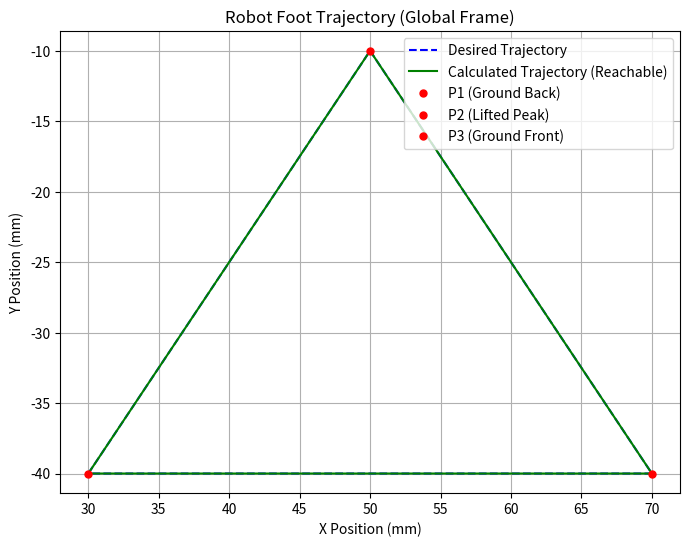
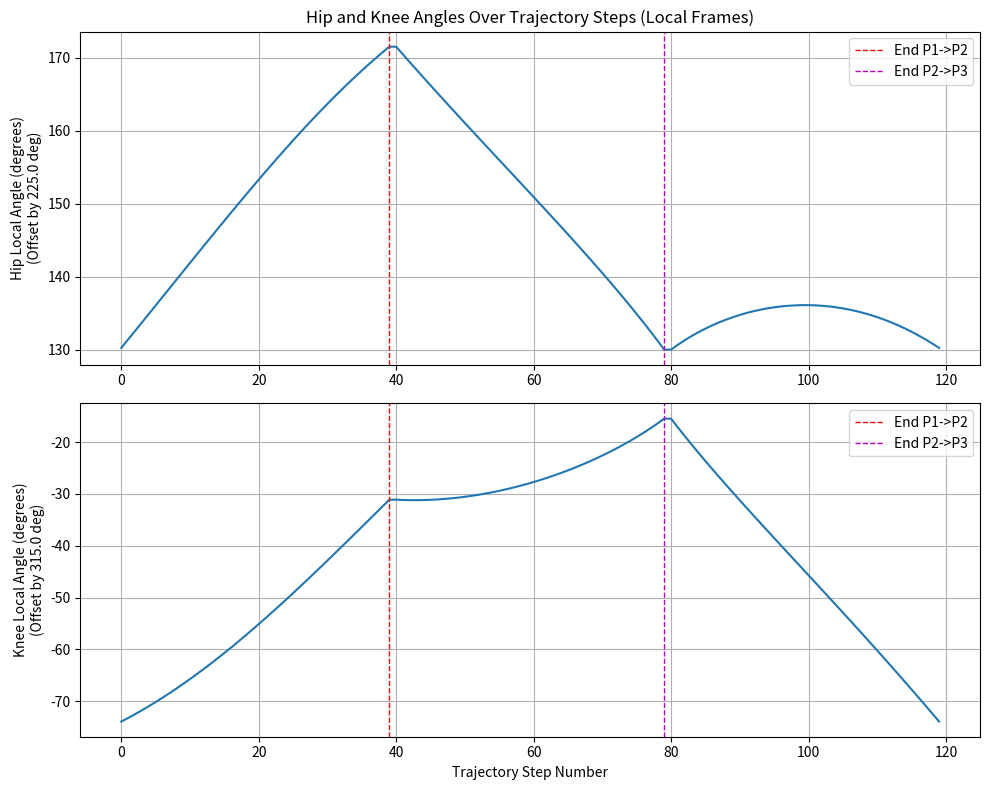
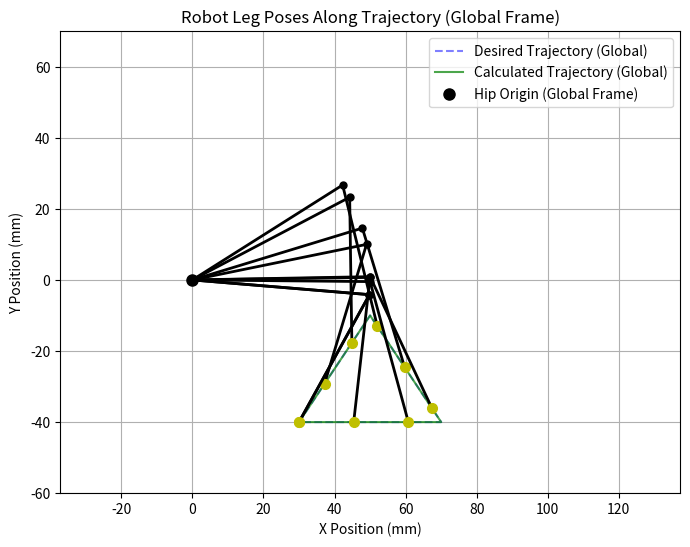

The matplotlib source for these figures, in order:
import numpy as np
import matplotlib.pyplot as plt

# --- Helper function for angle wrapping ---
# It's useful to wrap angles for clarity, e.g., to [-180, 180]
def wrap_to_180(angle_deg):
    """Wraps an angle in degrees to the range [-180, 180]."""
    # Normalizes angle to [0, 360) then shifts to [-180, 180)
    return (angle_deg + 180) % 360 - 180

# --- Robot Parameters ---
L1 = 50.0  # Length of the hip link (blue), converted from 5 cm to mm
L2 = 40.97 # Length of the knee link (red) in mm

# --- Local Frame Definitions (Degrees) ---
# These define the zero-angle direction for your local joint sensors/encoders
HIP_LOCAL_FRAME_OFFSET_DEG = 225.0  # Zero Hip Local angle corresponds to 225 deg CCW from global +X
KNEE_LOCAL_FRAME_OFFSET_DEG = 315.0 # Zero Knee Local angle corresponds to 315 deg CCW from global +X

# --- Inverse Kinematics Function (Calculates standard angles) ---
# theta1_global_rad: angle of hip link from global horizontal +X (CCW positive)
# theta2_relative_rad: angle of knee link from hip link (CCW positive, negative for inward bend)
def inverse_kinematics(x, y, L1, L2):
    """
    Calculate standard joint angles (theta1_global_rad, theta2_relative_rad)
    for a given end-effector position (x, y) in the global frame.

    Args:
        x (float): Desired x-coordinate of the foot (mm) in global frame.
        y (float): Desired y-coordinate of the foot (mm) in global frame.
        L1 (float): Length of the first link (mm).
        L2 (float): Length of the second link (mm).

    Returns:
        tuple or None: (theta1_global_rad, theta2_relative_rad) in radians,
                       or None if unreachable.
                       theta1_global_rad: hip angle (rad) relative to global horizontal
                       theta2_relative_rad: knee angle (rad) relative to hip link (negative for inward bend)
    """
    D_squared = x**2 + y**2
    D = np.sqrt(D_squared)

    # Check reachability with small tolerance
    if D > L1 + L2 + 1e-6 or D < abs(L1 - L2) - 1e-6:
        # print(f"Warning: Target point ({x:.2f}, {y:.2f}) is unreachable. D={D:.2f}")
        return None

    # Law of Cosines for internal angles alpha (at hip), beta (at knee)
    # Handle case where D is zero to avoid division by zero
    cos_alpha = (L1**2 + D_squared - L2**2) / (2 * L1 * D) if D > 1e-9 else 1.0
    cos_alpha = np.clip(cos_alpha, -1.0, 1.0)
    alpha = np.arccos(cos_alpha)

    cos_beta = (L1**2 + L2**2 - D_squared) / (2 * L1 * L2)
    cos_beta = np.clip(cos_beta, -1.0, 1.0)
    beta = np.arccos(cos_beta)

    # Angle of hip-foot vector relative to global horizontal +X
    gamma = np.arctan2(y, x)

    # Calculate theta1 (hip angle relative to global horizontal) - using 'elbow up' configuration
    theta1_global_rad = gamma + alpha

    # Calculate theta2 (knee angle relative to hip link) - negative for inward bend configuration
    theta2_relative_rad = -(np.pi - beta)

    return theta1_global_rad, theta2_relative_rad

# --- Trajectory Definition (Triangle) ---
# P1: Ground, Back
# P2: Lifted, Peak
# P3: Ground, Front

# Define trajectory parameters (Adjusted for reachability with L1=50, L2=40.97)
x_center = 50.0      # Approximate horizontal center of the base
stroke_length = 40.0 # Horizontal distance of the base
y_ground = -40.0     # Vertical position of the ground level
lift_height = 30.0   # Height the foot is lifted

# Define the 3 vertices of the triangle in the global (x,y) frame
P1 = (x_center - stroke_length / 2, y_ground)           # Back-Ground (30, -40)
P2 = (x_center, y_ground + lift_height)                 # Center-Lifted (50, -10)
P3 = (x_center + stroke_length / 2, y_ground)           # Front-Ground (70, -40)

# Number of intermediate steps for each segment
num_steps_segment = 40
total_steps = num_steps_segment * 3

# Generate sequence of (x, y) points along the trajectory segments (P1->P2->P3->P1)
x_traj = []
y_traj = []

# Segment 1: P1 to P2 (Diagonal Lift/Forward)
for i in range(num_steps_segment):
    t = i / (num_steps_segment - 1)
    x = P1[0] + t * (P2[0] - P1[0])
    y = P1[1] + t * (P2[1] - P1[1])
    x_traj.append(x)
    y_traj.append(y)

# Segment 2: P2 to P3 (Diagonal Down/Forward)
for i in range(num_steps_segment):
    t = i / (num_steps_segment - 1)
    x = P2[0] + t * (P3[0] - P2[0])
    y = P2[1] + t * (P3[1] - P2[1])
    x_traj.append(x)
    y_traj.append(y)

# Segment 3: P3 to P1 (Horizontal Backward - Stance)
for i in range(num_steps_segment):
    t = i / (num_steps_segment - 1)
    x = P3[0] + t * (P1[0] - P3[0])
    y = P1[1] # Stay at P1's y-coordinate (ground level)
    x_traj.append(x)
    y_traj.append(y)


# --- Calculate Joint Angles for Each Trajectory Point ---
theta1_global_traj_rad = []     # Standard hip angle (global horizontal ref)
theta2_relative_traj_rad = []   # Standard knee angle (relative to hip link)

# Lists to store angles in LOCAL frames (in degrees)
theta1_local_traj_deg = []
theta2_local_traj_deg = []

reachable_x_actual = [] # Store the x,y points that were actually reachable
reachable_y_actual = []

for i in range(total_steps):
    x = x_traj[i]
    y = y_traj[i]

    standard_angles = inverse_kinematics(x, y, L1, L2)

    if standard_angles is not None:
        theta1_global_rad, theta2_relative_rad = standard_angles

        # Store standard angles (useful for debugging or plotting global)
        theta1_global_traj_rad.append(theta1_global_rad)
        theta2_relative_traj_rad.append(theta2_relative_rad)

        # Convert standard angles to degrees
        theta1_global_deg = np.rad2deg(theta1_global_rad)
        theta2_relative_deg = np.rad2deg(theta2_relative_rad)

        # --- Convert to Local Frame Angles ---
        # Hip Local Angle = Standard Hip Angle (Global Ref) - Hip Local Frame Offset
        theta1_local_deg = theta1_global_deg - HIP_LOCAL_FRAME_OFFSET_DEG
        theta1_local_traj_deg.append(wrap_to_180(theta1_local_deg)) # Store wrapped angle

        # Knee Link Global Angle = Standard Hip Angle (Global Ref) + Standard Knee Angle (Relative to Hip Link)
        knee_link_global_deg = theta1_global_deg + theta2_relative_deg
        # Knee Local Angle = Knee Link Global Angle - Knee Local Frame Offset
        theta2_local_deg = knee_link_global_deg - KNEE_LOCAL_FRAME_OFFSET_DEG
        theta2_local_traj_deg.append(wrap_to_180(theta2_local_deg)) # Store wrapped angle

        reachable_x_actual.append(x)
        reachable_y_actual.append(y)
    else:
        # Handle unreachable points - append NaN to all angle lists
        print(f"Step {i}: Point ({x:.2f}, {y:.2f}) is unreachable. Appending NaN.")
        theta1_global_traj_rad.append(np.nan)
        theta2_relative_traj_rad.append(np.nan)
        theta1_local_traj_deg.append(np.nan) # Append NaN to local angle lists too
        theta2_local_traj_deg.append(np.nan)
        reachable_x_actual.append(np.nan) # Keep lists same length
        reachable_y_actual.append(np.nan)

# --- Plotting ---

# Plot the desired trajectory and the reachable points calculated (Global Frame)
plt.figure(figsize=(8, 6))
plt.plot(x_traj, y_traj, 'b--', label='Desired Trajectory')
plt.plot(reachable_x_actual, reachable_y_actual, 'g-', label='Calculated Trajectory (Reachable)')
plt.plot(P1[0], P1[1], 'ro', markersize=5, label='P1 (Ground Back)')
plt.plot(P2[0], P2[1], 'ro', markersize=5, label='P2 (Lifted Peak)')
plt.plot(P3[0], P3[1], 'ro', markersize=5, label='P3 (Ground Front)')
plt.xlabel('X Position (mm)')
plt.ylabel('Y Position (mm)')
plt.title('Robot Foot Trajectory (Global Frame)')
plt.axis('equal') # Keep the aspect ratio equal for correct representation
plt.grid(True)
plt.legend()
plt.show()

# Plot the LOCAL joint angles over the trajectory steps
plt.figure(figsize=(10, 8))

plt.subplot(2, 1, 1) # 2 rows, 1 column, first plot
plt.plot(theta1_local_traj_deg)
plt.ylabel(f'Hip Local Angle (degrees)\n(Offset by {HIP_LOCAL_FRAME_OFFSET_DEG} deg)')
plt.title('Hip and Knee Angles Over Trajectory Steps (Local Frames)')
plt.grid(True)
# Mark segment transitions (indices are 0, num_steps_segment-1, num_steps_segment*2-1, total_steps-1)
plt.axvline(x=num_steps_segment -1, color='r', linestyle='--', lw=1, label='End P1->P2')
plt.axvline(x=num_steps_segment*2 -1, color='m', linestyle='--', lw=1, label='End P2->P3')
plt.legend()


plt.subplot(2, 1, 2) # 2 rows, 1 column, second plot
plt.plot(theta2_local_traj_deg)
plt.ylabel(f'Knee Local Angle (degrees)\n(Offset by {KNEE_LOCAL_FRAME_OFFSET_DEG} deg)')
plt.xlabel('Trajectory Step Number')
plt.grid(True)
plt.axvline(x=num_steps_segment -1, color='r', linestyle='--', lw=1, label='End P1->P2')
plt.axvline(x=num_steps_segment*2 -1, color='m', linestyle='--', lw=1, label='End P2->P3')
plt.legend()


plt.tight_layout() # Adjust layout to prevent overlapping titles/labels
plt.show()

# --- Simulate and plot leg poses at key points (Global Frame) ---
# We use standard angles and plot in the global frame to visualize the physical leg
vis_steps = np.linspace(0, total_steps - 1, 9, dtype=int) # Get 9 evenly spaced steps

plt.figure(figsize=(8, 6))
plt.plot(x_traj, y_traj, 'b--', alpha=0.5, label='Desired Trajectory (Global)')
plt.plot(reachable_x_actual, reachable_y_actual, 'g-', alpha=0.7, label='Calculated Trajectory (Global)')
plt.plot(0, 0, 'ko', markersize=8, label='Hip Origin (Global Frame)')

for i in vis_steps:
    # Need standard angles for plotting poses in global frame
    if i < len(theta1_global_traj_rad) and not np.isnan(theta1_global_traj_rad[i]):
        t1_global_rad = theta1_global_traj_rad[i]
        t2_relative_rad = theta2_relative_traj_rad[i]
        x_f, y_f = x_traj[i], y_traj[i] # Use desired point for plotting leg pose

        # Calculate knee position using forward kinematics based on standard angles
        x_k = L1 * np.cos(t1_global_rad)
        y_k = L1 * np.sin(t1_global_rad)

        # Plot links in the global frame
        plt.plot([0, x_k], [0, y_k], 'k-', lw=2) # Hip link (L1)
        plt.plot([x_k, x_f], [y_k, y_f], 'k-', lw=2) # Knee link (L2)

        # Plot joints/foot
        plt.plot(x_k, y_k, 'ko', markersize=5) # Knee joint
        plt.plot(x_f, y_f, 'yo', markersize=7) # Foot position (yellow dot)

plt.xlabel('X Position (mm)')
plt.ylabel('Y Position (mm)')
plt.title('Robot Leg Poses Along Trajectory (Global Frame)')
plt.axis('equal')
plt.grid(True)
plt.legend()
# Set axis limits
plt.xlim(min(x_traj) - 20, max(x_traj) + 20)
plt.ylim(min(y_traj) - 20, max(L1, L2) + 20) # Ensure enough space above ground
plt.show()


# --- Display angles for the 3 key points (P1, P2, P3) in LOCAL FRAMES ---
# Find the indices corresponding to the vertices P1, P2, P3
# P1 (start) is index 0
# P2 is the end of the first segment (index num_steps_segment - 1)
# P3 is the end of the second segment (index num_steps_segment * 2 - 1)
# P1 (end of cycle) is the end of the third segment (index total_steps - 1)

idx_p1_start = 0
idx_p2 = num_steps_segment - 1
idx_p3 = num_steps_segment * 2 - 1
idx_p1_end_cycle = total_steps - 1


print("\n--- Calculated Joint Angles (degrees) for the 3 Vertices of the Triangle Trajectory ---")
print("Angles are relative to the specified local frames:")
print(f"  - Hip Local Frame Zero: {HIP_LOCAL_FRAME_OFFSET_DEG} deg CCW from global +X.")
print(f"  - Knee Local Frame Zero: {KNEE_LOCAL_FRAME_OFFSET_DEG} deg CCW from global +X.")
print("Angles are wrapped to [-180, 180] for readability.")


points_of_interest = {
    "P1 (Ground Back) - Start of Cycle": (idx_p1_start, P1),
    "P2 (Lifted Peak)": (idx_p2, P2),
    "P3 (Ground Front)": (idx_p3, P3),
    "P1 (Ground Back) - End of Cycle": (idx_p1_end_cycle, P1) # Note: Same physical point as P1 Start
}

for name, (idx, global_pos) in points_of_interest.items():
    # Ensure the index is valid and the point was reachable (angle is not NaN)
    if idx < len(theta1_local_traj_deg) and not np.isnan(theta1_local_traj_deg[idx]):
         hip_local_angle = theta1_local_traj_deg[idx]
         knee_local_angle = theta2_local_traj_deg[idx]
         print(f"{name} (Global Pos: ({global_pos[0]:.2f}, {global_pos[1]:.2f})): Hip Local Angle = {hip_local_angle:.2f} deg, Knee Local Angle = {knee_local_angle:.2f} deg")
    else:
         # If the vertex point itself was unreachable (shouldn't happen with adjusted trajectory)
         print(f"{name} (Global Pos: ({global_pos[0]:.2f}, {global_pos[1]:.2f})): Point was unreachable, cannot provide angles.")


# --- Optional: Verify angles for the diagram's reference pose in LOCAL FRAMES ---
print("\n--- Angles for the Diagram's Reference Pose (in Local Frames) ---")
# Assuming diagram pose is: Hip Global 45 deg, Knee Relative to Hip -45 deg
diagram_theta1_global_deg = 45.0
diagram_theta2_relative_to_L1_deg = -45.0 # Angle between blue (45) and red (0 global) is -45

# Convert these standard angles to your specified local frames
diagram_theta1_local_deg = diagram_theta1_global_deg - HIP_LOCAL_FRAME_OFFSET_DEG
diagram_theta1_local_deg_wrapped = wrap_to_180(diagram_theta1_local_deg)

diagram_knee_link_global_deg = diagram_theta1_global_deg + diagram_theta2_relative_to_L1_deg # 45 + (-45) = 0 deg Global
diagram_theta2_local_deg = diagram_knee_link_global_deg - KNEE_LOCAL_FRAME_OFFSET_DEG # 0 - 315 = -315 deg
diagram_theta2_local_deg_wrapped = wrap_to_180(diagram_theta2_local_deg) # Wrapped: 45 deg

# Calculate the foot position for this diagram pose using FK
diagram_theta1_global_rad = np.deg2rad(diagram_theta1_global_deg)
diagram_theta2_relative_to_L1_rad = np.deg2rad(diagram_theta2_relative_to_L1_deg)
diagram_x_fk = L1 * np.cos(diagram_theta1_global_rad) + L2 * np.cos(diagram_theta1_global_rad + diagram_theta2_relative_to_L1_rad)
diagram_y_fk = L1 * np.sin(diagram_theta1_global_rad) + L2 * np.sin(diagram_theta1_global_rad + diagram_theta2_relative_to_L1_rad)


print(f"Diagram Pose (Assumed Standard Angles: Hip Global {diagram_theta1_global_deg} deg, Knee Relative {diagram_theta2_relative_to_L1_deg} deg; Foot at ({diagram_x_fk:.2f}, {diagram_y_fk:.2f})):")
print(f"  Hip Local Angle = {diagram_theta1_local_deg_wrapped:.2f} deg")
print(f"  Knee Local Angle = {diagram_theta2_local_deg_wrapped:.2f} deg")
print("Note: In this specific diagram pose, Hip Local Angle is -180 deg, and Knee Local Angle is 45 deg.")